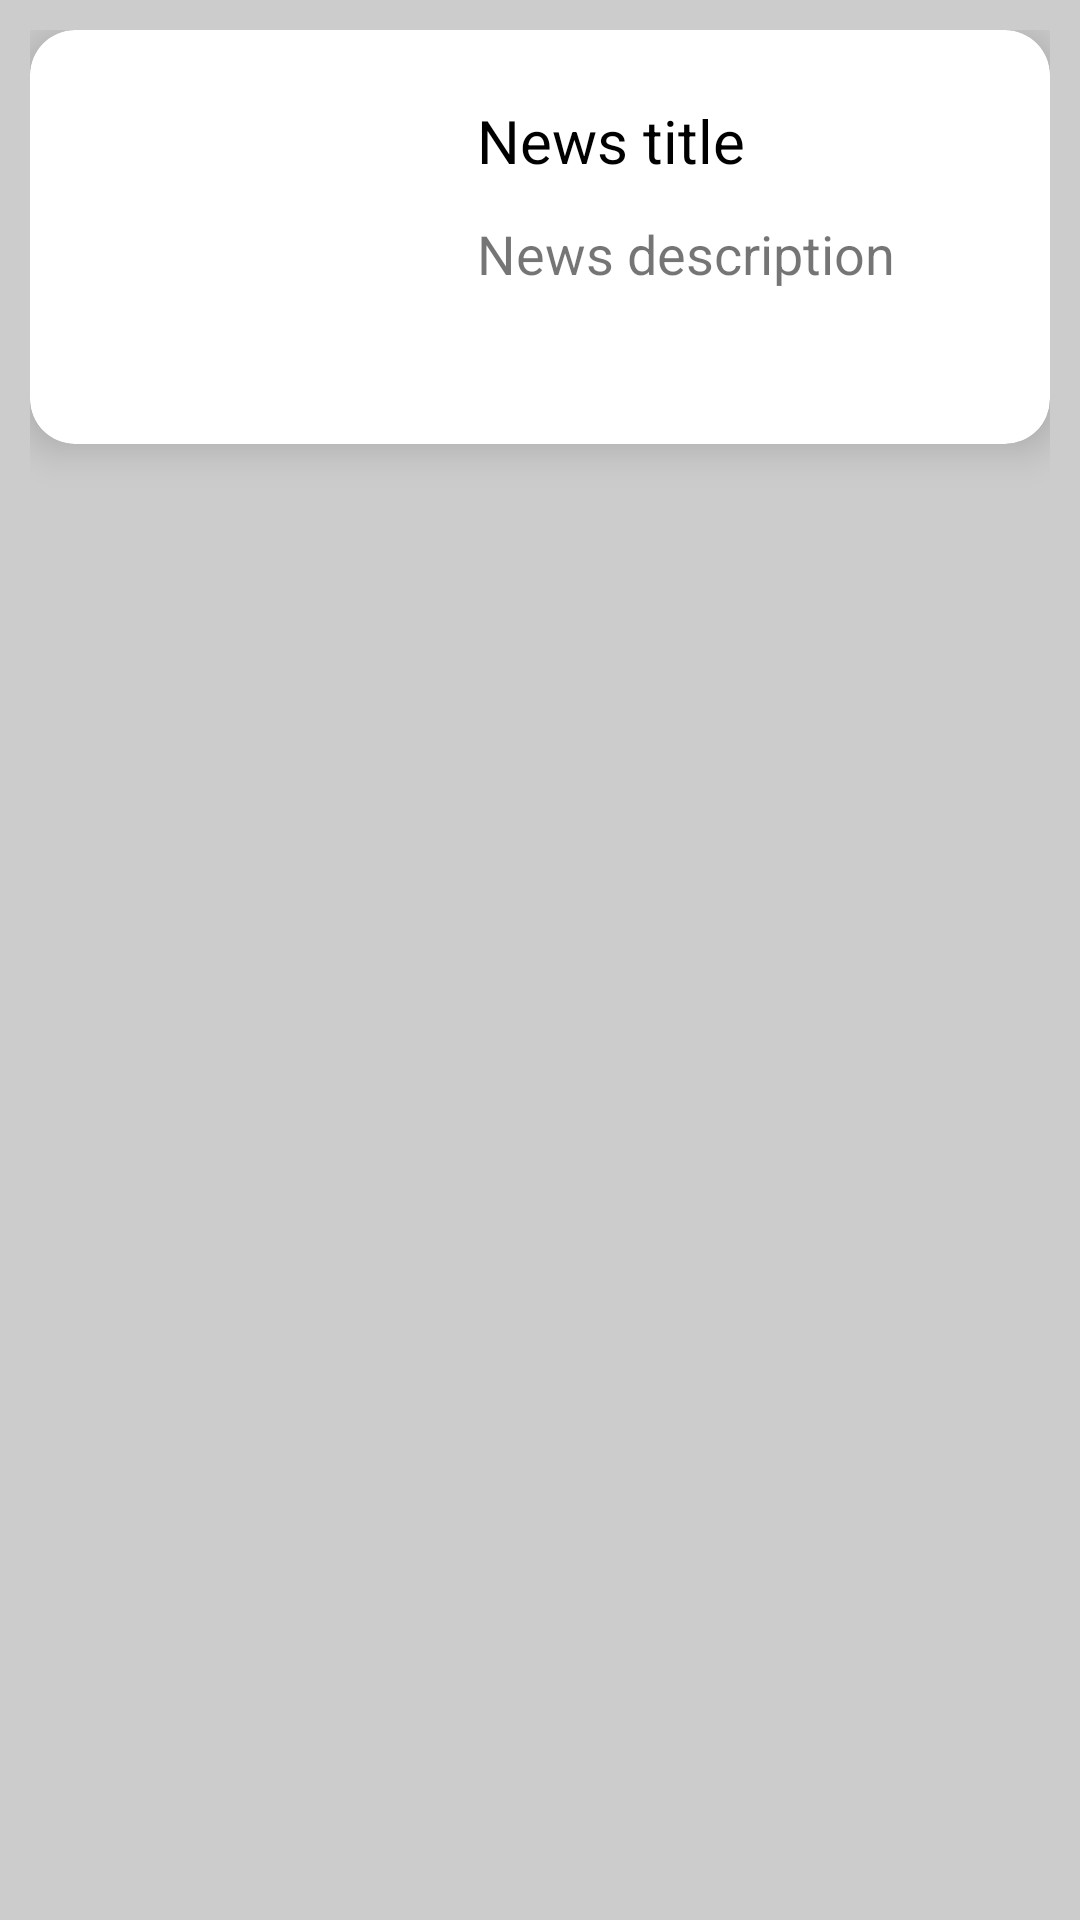

The Android layout XML behind this screen, and the referenced resources:
<!-- AndroidManifest.xml: application theme AppTheme -->
<!-- res/layout/cardview_item.xml -->
<?xml version="1.0" encoding="utf-8"?>
<androidx.constraintlayout.widget.ConstraintLayout
    xmlns:android="http://schemas.android.com/apk/res/android"
    xmlns:app="http://schemas.android.com/apk/res-auto"
    xmlns:tools="http://schemas.android.com/tools"
    android:layout_width="match_parent"
    android:layout_height="match_parent"
    android:padding="10dp"
    android:background="#ccc">

    <androidx.cardview.widget.CardView
        android:layout_width="match_parent"
        android:layout_height="wrap_content"
        app:layout_constraintEnd_toEndOf="parent"
        app:layout_constraintStart_toStartOf="parent"
        app:layout_constraintTop_toTopOf="parent"
        app:cardElevation="8dp"
        app:cardCornerRadius="15dp">

        <androidx.constraintlayout.widget.ConstraintLayout
            android:layout_width="match_parent"
            android:layout_height="match_parent"
            android:padding="5dp">


            <ImageView
                android:id="@+id/imageView"
                android:layout_width="128dp"
                android:layout_height="128dp"
                app:layout_constraintBottom_toBottomOf="parent"
                app:layout_constraintStart_toStartOf="parent"
                app:layout_constraintTop_toTopOf="parent"
                app:srcCompat="@drawable/ic_launcher_background" />

            <TextView
                android:id="@+id/textTitle"
                android:layout_width="0dp"
                android:layout_height="wrap_content"
                android:layout_marginStart="16dp"
                android:layout_marginTop="8dp"
                android:layout_marginEnd="8dp"
                android:layout_marginBottom="8dp"
                android:text="News title"
                android:textColor="@android:color/black"
                android:textSize="20sp"
                app:layout_constraintBottom_toBottomOf="parent"
                app:layout_constraintEnd_toEndOf="parent"
                app:layout_constraintStart_toEndOf="@+id/imageView"
                app:layout_constraintTop_toTopOf="parent"
                app:layout_constraintVertical_bias="0.120000005" />

            <TextView
                android:id="@+id/textDesc"
                android:layout_width="0dp"
                android:layout_height="wrap_content"
                android:layout_marginStart="16dp"
                android:layout_marginTop="8dp"
                android:layout_marginEnd="8dp"
                android:text="News description"
                android:textSize="18sp"
                app:layout_constraintBottom_toBottomOf="parent"
                app:layout_constraintEnd_toEndOf="parent"
                app:layout_constraintStart_toEndOf="@+id/imageView"
                app:layout_constraintTop_toBottomOf="@+id/textTitle"
                app:layout_constraintVertical_bias="0.07999998" />

        </androidx.constraintlayout.widget.ConstraintLayout>
    </androidx.cardview.widget.CardView>
</androidx.constraintlayout.widget.ConstraintLayout>
<!-- resources referenced by this layout -->
<resources>
  <style name="AppTheme" parent="Theme.MaterialComponents.DayNight">
          
          <item name="colorPrimary">@color/colorPrimary</item>
          <item name="colorPrimaryDark">@color/colorPrimaryDark</item>
          <item name="colorAccent">@color/colorAccent</item>
      </style>
  <!-- not gathered from this repository: default colours our renderer supplied (Android Studio template values) -->
  <color name="colorPrimary">#FF6200EE</color>
  <color name="colorPrimaryDark">#FF3700B3</color>
  <color name="colorAccent">#FF03DAC5</color>
</resources>
